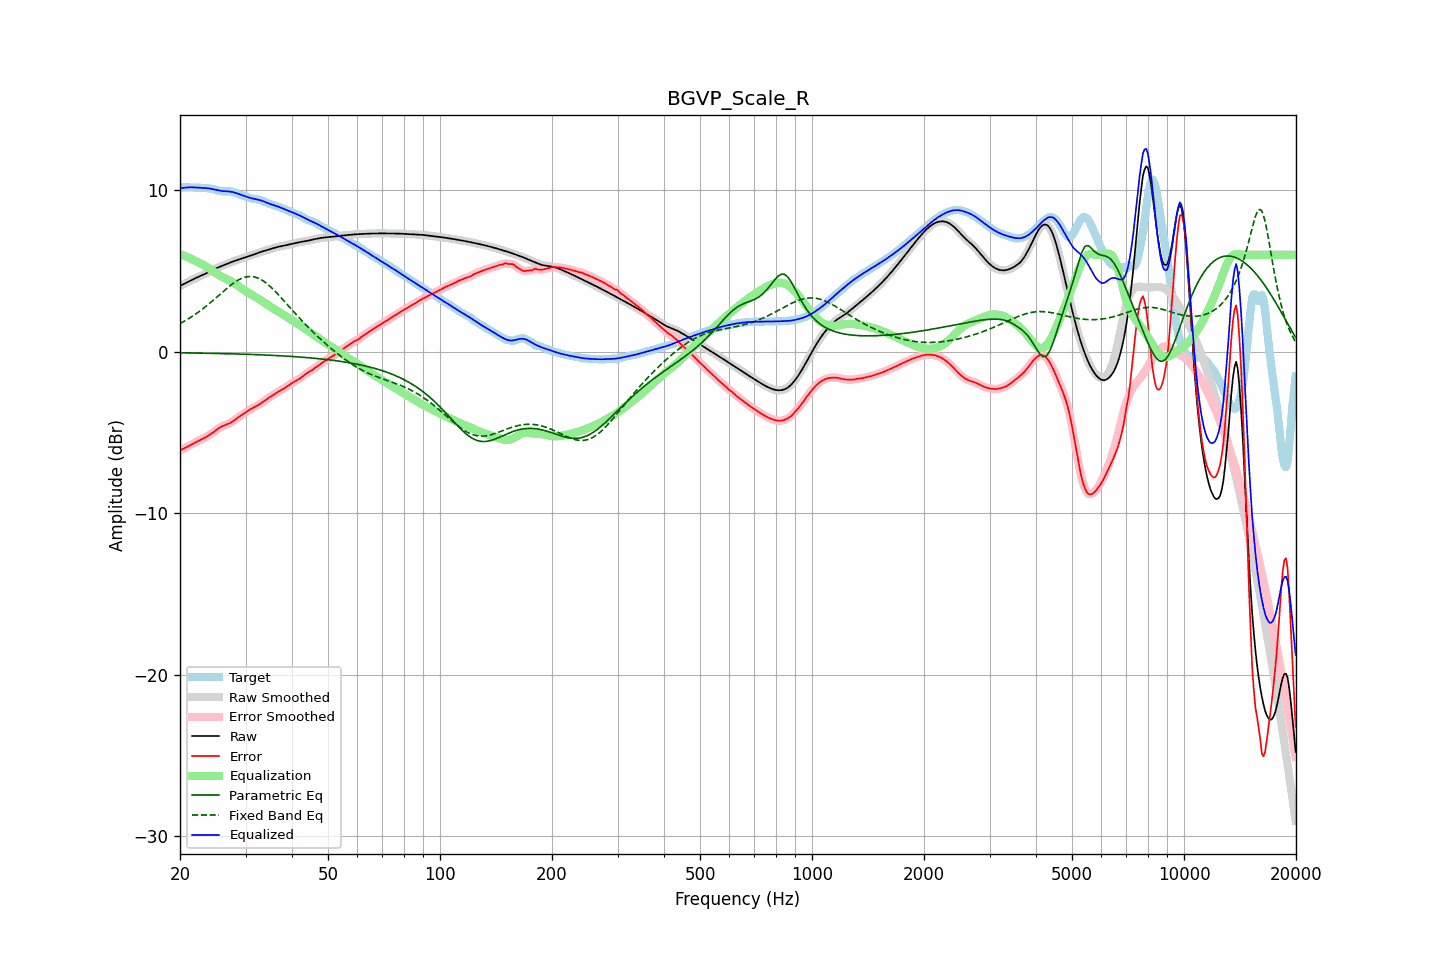

The table this chart was drawn from, first rows:
frequency, raw, error, smoothed, error_smoothed, equalization, parametric_eq, fixed_band_eq, equalized_raw, equalized_smoothed, target
20.00, 4.07, -6.11, 4.07, -6.11, 6.04, -0.07, 1.74, 10.11, 10.11, 10.18
20.20, 4.12, -6.06, 4.12, -6.06, 6.00, -0.07, 1.80, 10.13, 10.13, 10.18
20.40, 4.17, -6.01, 4.17, -6.01, 5.97, -0.07, 1.85, 10.14, 10.14, 10.18
20.61, 4.23, -5.95, 4.23, -5.95, 5.93, -0.07, 1.91, 10.15, 10.15, 10.18
20.81, 4.28, -5.90, 4.28, -5.90, 5.89, -0.07, 1.96, 10.16, 10.16, 10.18
21.02, 4.33, -5.85, 4.33, -5.85, 5.84, -0.07, 2.02, 10.17, 10.17, 10.17
21.23, 4.38, -5.79, 4.38, -5.79, 5.80, -0.08, 2.09, 10.18, 10.18, 10.17
21.44, 4.43, -5.74, 4.43, -5.74, 5.75, -0.08, 2.15, 10.18, 10.18, 10.17
21.66, 4.48, -5.69, 4.48, -5.69, 5.70, -0.08, 2.21, 10.17, 10.17, 10.17
21.87, 4.52, -5.64, 4.52, -5.64, 5.64, -0.08, 2.28, 10.17, 10.17, 10.16
22.09, 4.57, -5.59, 4.57, -5.59, 5.59, -0.08, 2.35, 10.16, 10.16, 10.16
22.31, 4.61, -5.55, 4.61, -5.55, 5.55, -0.08, 2.42, 10.16, 10.16, 10.16
22.54, 4.66, -5.50, 4.66, -5.50, 5.50, -0.09, 2.49, 10.15, 10.15, 10.15
22.76, 4.70, -5.45, 4.70, -5.45, 5.45, -0.09, 2.57, 10.15, 10.15, 10.15
22.99, 4.74, -5.40, 4.74, -5.40, 5.40, -0.09, 2.64, 10.14, 10.14, 10.14
23.22, 4.79, -5.34, 4.79, -5.34, 5.34, -0.09, 2.72, 10.13, 10.14, 10.14
23.45, 4.84, -5.29, 4.84, -5.29, 5.29, -0.09, 2.80, 10.13, 10.13, 10.13
23.69, 4.89, -5.23, 4.89, -5.23, 5.23, -0.10, 2.88, 10.12, 10.12, 10.12
23.92, 4.94, -5.17, 4.94, -5.17, 5.17, -0.10, 2.96, 10.11, 10.11, 10.11
24.16, 4.99, -5.11, 4.99, -5.11, 5.10, -0.10, 3.04, 10.09, 10.09, 10.10
24.40, 5.04, -5.04, 5.04, -5.04, 5.03, -0.10, 3.13, 10.07, 10.07, 10.08
24.65, 5.09, -4.96, 5.09, -4.96, 4.96, -0.10, 3.21, 10.05, 10.05, 10.05
24.89, 5.14, -4.89, 5.14, -4.89, 4.89, -0.11, 3.30, 10.02, 10.02, 10.03
25.14, 5.18, -4.81, 5.18, -4.81, 4.82, -0.11, 3.39, 10.00, 10.00, 10.00
25.39, 5.23, -4.74, 5.23, -4.74, 4.75, -0.11, 3.48, 9.98, 9.98, 9.97
25.65, 5.27, -4.68, 5.27, -4.68, 4.69, -0.11, 3.56, 9.96, 9.96, 9.95
25.91, 5.31, -4.62, 5.31, -4.62, 4.64, -0.11, 3.65, 9.95, 9.95, 9.93
26.16, 5.35, -4.58, 5.35, -4.58, 4.59, -0.12, 3.74, 9.94, 9.94, 9.93
26.43, 5.39, -4.54, 5.39, -4.54, 4.54, -0.12, 3.83, 9.93, 9.93, 9.93
26.69, 5.43, -4.50, 5.43, -4.50, 4.50, -0.12, 3.91, 9.93, 9.93, 9.93
26.96, 5.47, -4.47, 5.47, -4.46, 4.45, -0.12, 3.99, 9.92, 9.92, 9.94
27.23, 5.51, -4.42, 5.51, -4.42, 4.40, -0.13, 4.07, 9.91, 9.91, 9.93
27.50, 5.55, -4.36, 5.55, -4.36, 4.35, -0.13, 4.15, 9.90, 9.90, 9.91
27.77, 5.59, -4.30, 5.59, -4.30, 4.29, -0.13, 4.22, 9.88, 9.88, 9.89
28.05, 5.62, -4.23, 5.62, -4.23, 4.23, -0.14, 4.30, 9.85, 9.85, 9.85
28.33, 5.66, -4.15, 5.66, -4.15, 4.16, -0.14, 4.36, 9.82, 9.82, 9.81
28.62, 5.69, -4.08, 5.69, -4.08, 4.09, -0.14, 4.42, 9.78, 9.78, 9.77
28.90, 5.73, -4.01, 5.73, -4.01, 4.02, -0.14, 4.47, 9.74, 9.74, 9.74
29.19, 5.76, -3.94, 5.76, -3.94, 3.95, -0.15, 4.52, 9.71, 9.71, 9.70
29.48, 5.79, -3.88, 5.79, -3.88, 3.88, -0.15, 4.56, 9.67, 9.67, 9.67
29.78, 5.83, -3.81, 5.83, -3.81, 3.81, -0.15, 4.60, 9.64, 9.64, 9.64
30.08, 5.86, -3.75, 5.86, -3.75, 3.74, -0.16, 4.63, 9.60, 9.60, 9.61
30.38, 5.89, -3.68, 5.89, -3.68, 3.68, -0.16, 4.65, 9.57, 9.57, 9.57
30.68, 5.92, -3.61, 5.92, -3.61, 3.62, -0.16, 4.65, 9.54, 9.54, 9.53
30.99, 5.95, -3.55, 5.95, -3.55, 3.56, -0.17, 4.66, 9.51, 9.51, 9.50
31.30, 5.98, -3.49, 5.99, -3.49, 3.50, -0.17, 4.65, 9.49, 9.49, 9.48
31.61, 6.02, -3.44, 6.02, -3.44, 3.45, -0.18, 4.64, 9.47, 9.47, 9.46
31.93, 6.06, -3.39, 6.06, -3.39, 3.39, -0.18, 4.61, 9.45, 9.45, 9.45
32.24, 6.09, -3.34, 6.09, -3.34, 3.33, -0.18, 4.58, 9.43, 9.43, 9.43
32.57, 6.13, -3.28, 6.13, -3.28, 3.27, -0.19, 4.54, 9.40, 9.40, 9.41
32.89, 6.17, -3.22, 6.17, -3.22, 3.21, -0.19, 4.49, 9.38, 9.38, 9.39
33.22, 6.20, -3.15, 6.20, -3.15, 3.15, -0.20, 4.43, 9.35, 9.35, 9.35
33.55, 6.23, -3.08, 6.23, -3.08, 3.08, -0.20, 4.37, 9.31, 9.31, 9.31
33.89, 6.26, -3.01, 6.26, -3.01, 3.01, -0.20, 4.29, 9.27, 9.27, 9.26
34.23, 6.29, -2.93, 6.29, -2.94, 2.94, -0.21, 4.22, 9.23, 9.23, 9.22
34.57, 6.31, -2.87, 6.31, -2.87, 2.87, -0.21, 4.13, 9.18, 9.18, 9.18
34.92, 6.34, -2.80, 6.34, -2.80, 2.80, -0.22, 4.05, 9.15, 9.15, 9.14
35.27, 6.38, -2.74, 6.38, -2.74, 2.74, -0.22, 3.95, 9.11, 9.11, 9.11
35.62, 6.41, -2.67, 6.41, -2.67, 2.67, -0.23, 3.86, 9.08, 9.08, 9.08
35.97, 6.44, -2.61, 6.44, -2.61, 2.61, -0.23, 3.76, 9.05, 9.05, 9.05
... 635 more rows
